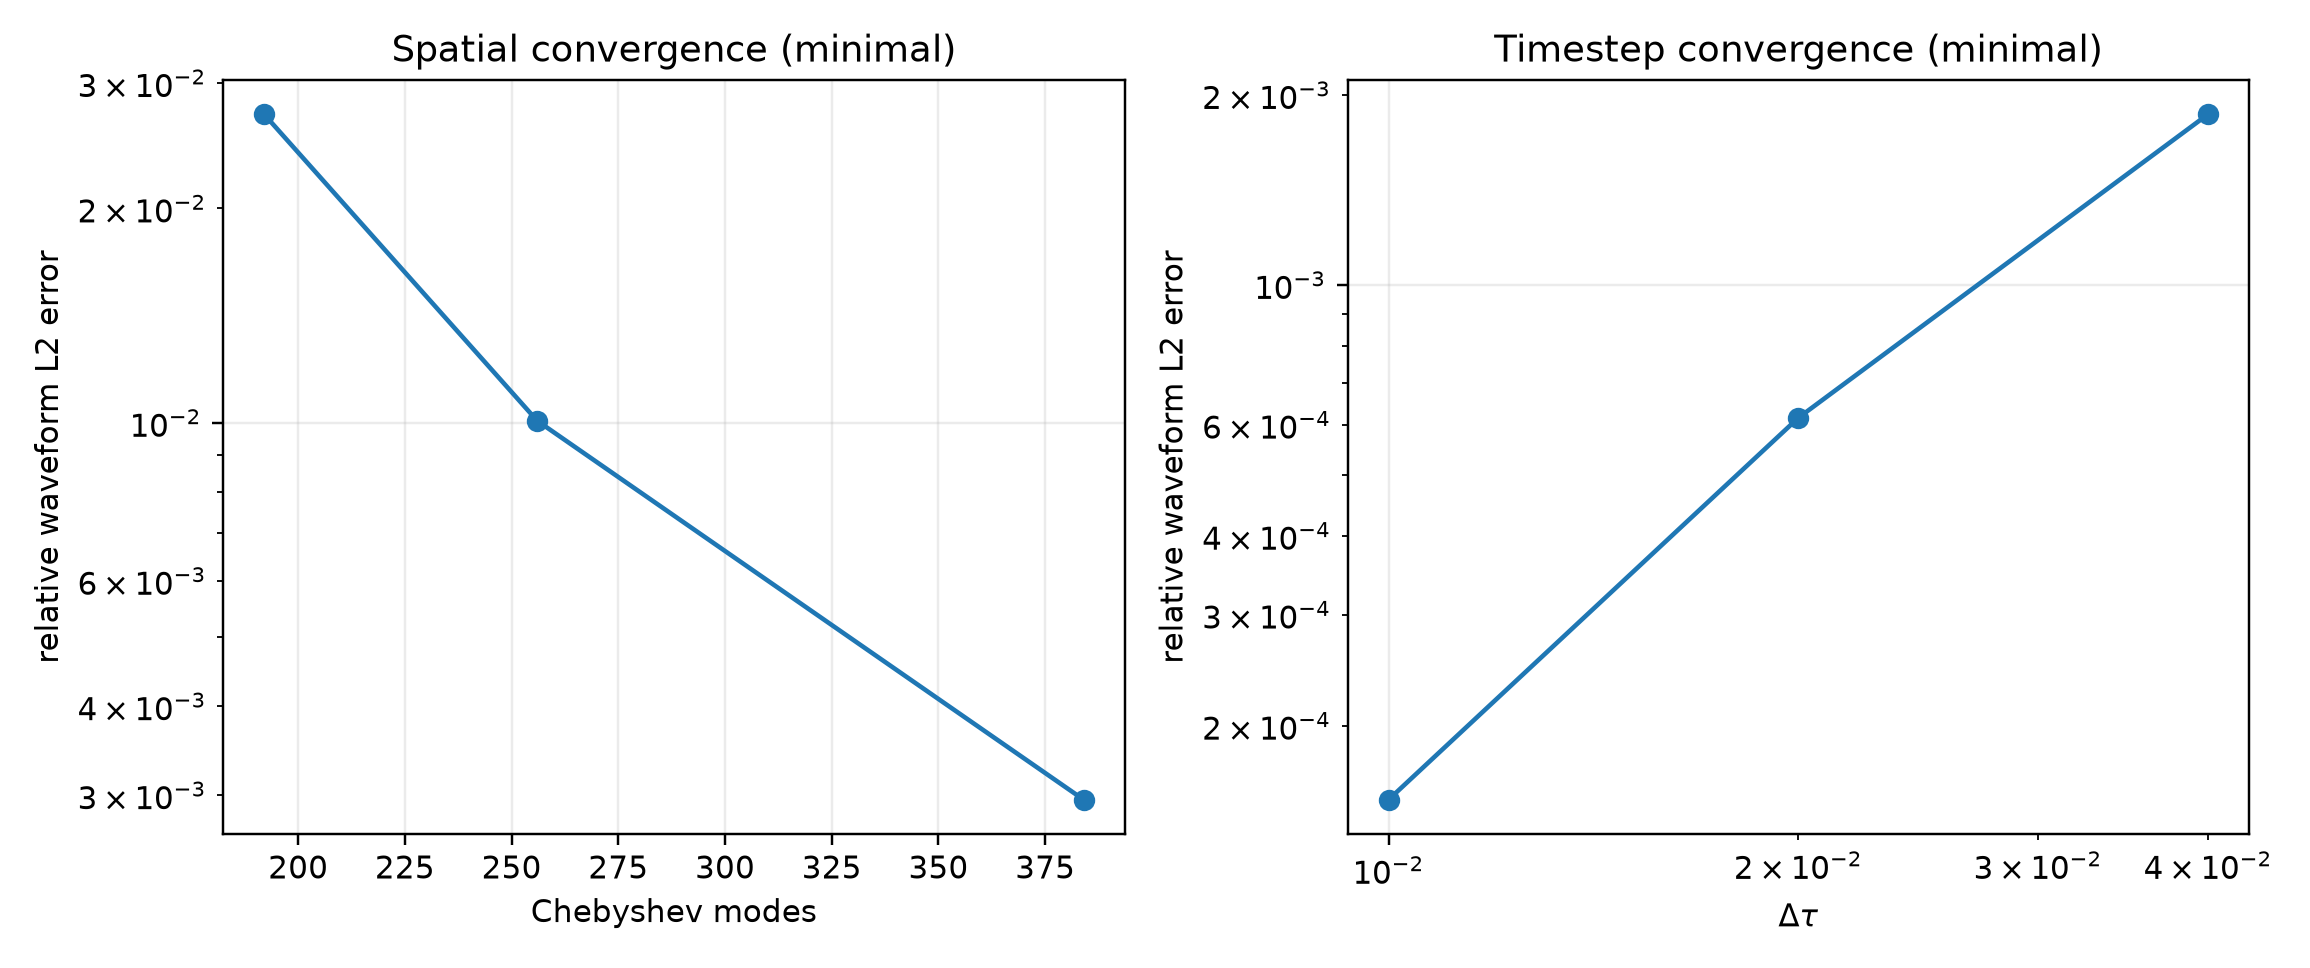

The data file committed next to this chart (first rows):
study, bridge, resolution, timestep, end_time, relative_l2, difference_to_next, observed_order
spatial, minimal, 192, 0.0025, 100.0, 0.03421, 0.02712, 
spatial, minimal, 256, 0.0025, 100.0, 0.007118, 0.01007, 
spatial, minimal, 384, 0.0025, 100.0, 0.002957, 0.002957, 
spatial, minimal, 512, 0.0025, 100.0, 0.0, , 
temporal, minimal, 512, 0.04, 100.0, 0.002209, 0.001864, 1.599
temporal, minimal, 512, 0.02, 100.0, 0.0007223, 0.0006157, 2.01
temporal, minimal, 512, 0.01, 100.0, 0.0001528, 0.0001528, 
temporal, minimal, 512, 0.005, 100.0, 0.0, , 
